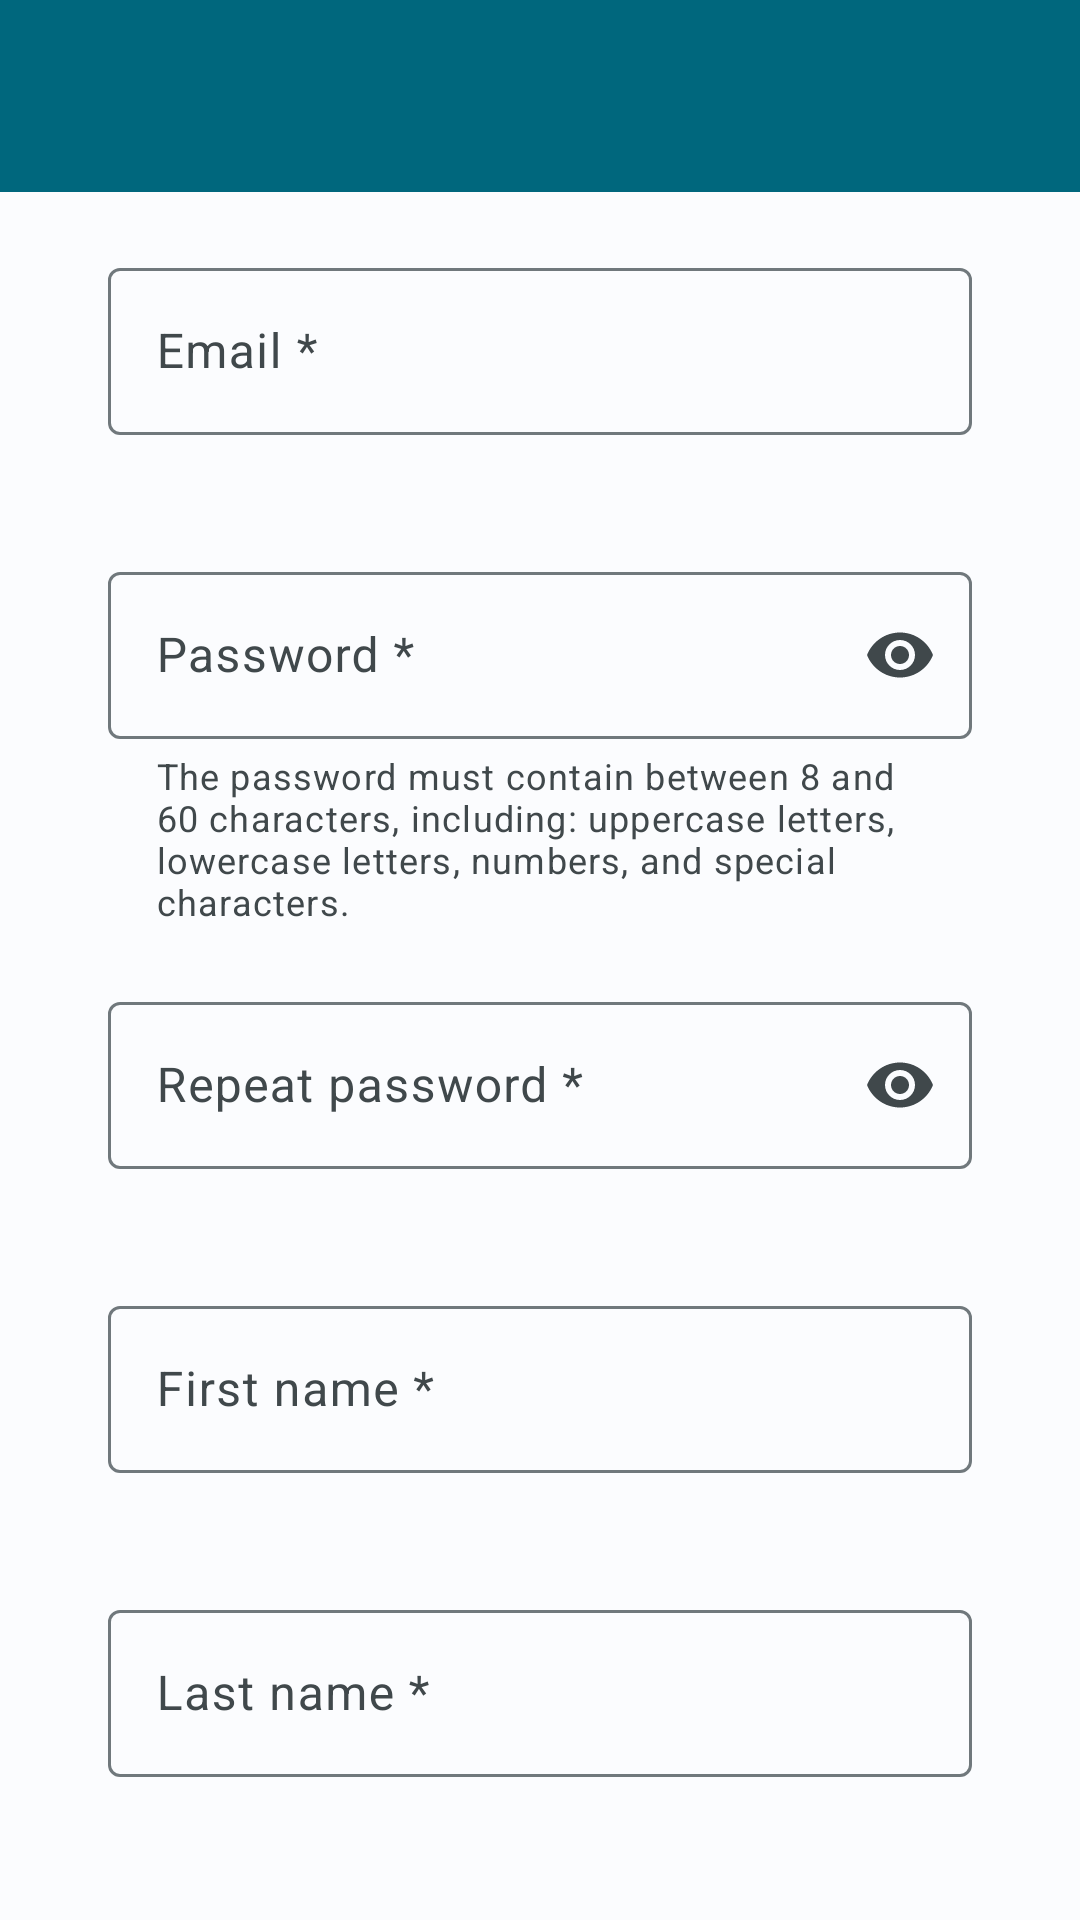

Android layout source for this screen:
<!-- AndroidManifest.xml: application theme Theme.HealthTrackR -->
<!-- res/layout/activity_sign_up.xml -->
<?xml version="1.0" encoding="utf-8"?>
<androidx.constraintlayout.widget.ConstraintLayout xmlns:android="http://schemas.android.com/apk/res/android"
    xmlns:app="http://schemas.android.com/apk/res-auto"
    xmlns:tools="http://schemas.android.com/tools"
    android:layout_width="match_parent"
    android:layout_height="match_parent"
    tools:context=".ui.SignUpActivity">

    <com.google.android.material.appbar.AppBarLayout
        android:id="@+id/appBarLayout"
        android:layout_width="match_parent"
        android:layout_height="wrap_content"
        app:layout_constraintBottom_toBottomOf="parent"
        app:layout_constraintTop_toTopOf="parent"
        app:layout_constraintVertical_bias="0.0">

        <include
            android:id="@+id/toolbar"
            layout="@layout/toolbar"
            android:theme="@style/ThemeOverlay.HealthTrackR.ActionBar"
            app:layout_constraintEnd_toEndOf="parent"
            app:layout_constraintStart_toStartOf="parent"
            app:layout_constraintTop_toTopOf="parent" />

    </com.google.android.material.appbar.AppBarLayout>

    <androidx.constraintlayout.widget.ConstraintLayout
        android:layout_width="match_parent"
        android:layout_height="0dp"
        android:layout_gravity="center_horizontal"
        app:layout_constraintBottom_toBottomOf="parent"
        app:layout_constraintTop_toBottomOf="@+id/appBarLayout">

        <androidx.core.widget.NestedScrollView
            android:layout_width="match_parent"
            android:layout_height="wrap_content"
            app:layout_constraintBottom_toBottomOf="parent"
            app:layout_constraintTop_toTopOf="parent">

            <androidx.constraintlayout.widget.ConstraintLayout
                android:layout_width="match_parent"
                android:layout_height="wrap_content"
                android:layout_gravity="center_horizontal">

                <androidx.constraintlayout.widget.Guideline
                    android:id="@+id/vMarginGuidelineStart"
                    style="@style/vMarginGuidelineStart" />

                <androidx.constraintlayout.widget.Guideline
                    android:id="@+id/vMarginGuidelineEnd"
                    style="@style/vMarginGuidelineEnd" />

                <LinearLayout
                    android:id="@+id/linearLayout"
                    android:layout_width="0dp"
                    android:layout_height="match_parent"
                    android:orientation="vertical"
                    android:paddingTop="@dimen/linear_layout_padding_top"
                    android:paddingBottom="@dimen/linear_layout_padding_bottom"
                    app:layout_constraintEnd_toEndOf="@id/vMarginGuidelineEnd"
                    app:layout_constraintStart_toStartOf="@id/vMarginGuidelineStart"
                    app:layout_constraintWidth_max="@dimen/text_field_max_width">

                    <com.google.android.material.textfield.TextInputLayout
                        android:id="@+id/layoutEmail"
                        style="@style/Widget.HealthTrackR.TextInputLayout.OutlinedBox"
                        android:layout_marginTop="0dp">

                        <com.google.android.material.textfield.TextInputEditText
                            android:id="@+id/editTextEmail"
                            android:layout_width="match_parent"
                            android:layout_height="wrap_content"
                            android:autofillHints="emailAddress"
                            android:hint="@string/authentication_form_email"
                            android:inputType="textEmailAddress"
                            android:maxLength="50"
                            tools:ignore="TextContrastCheck" />

                    </com.google.android.material.textfield.TextInputLayout>

                    <com.google.android.material.textfield.TextInputLayout
                        android:id="@+id/layoutPassword"
                        style="@style/Widget.HealthTrackR.TextInputLayout.OutlinedBox"
                        app:endIconContentDescription="@string/content_description_toggle_password_visibility"
                        app:endIconMode="password_toggle"
                        app:helperText="@string/authentication_helper_password"
                        app:helperTextEnabled="true">

                        <com.google.android.material.textfield.TextInputEditText
                            android:id="@+id/editTextPassword"
                            android:layout_width="match_parent"
                            android:layout_height="wrap_content"
                            android:maxLength="60"
                            android:autofillHints="password"
                            android:hint="@string/authentication_form_password"
                            android:inputType="textPassword" />

                    </com.google.android.material.textfield.TextInputLayout>

                    <com.google.android.material.textfield.TextInputLayout
                        android:id="@+id/layoutRepeatPassword"
                        style="@style/Widget.HealthTrackR.TextInputLayout.OutlinedBox"
                        app:endIconContentDescription="@string/content_description_toggle_password_visibility"
                        app:endIconMode="password_toggle">

                        <com.google.android.material.textfield.TextInputEditText
                            android:id="@+id/editTextRepeatPassword"
                            android:layout_width="match_parent"
                            android:layout_height="wrap_content"
                            android:autofillHints="password"
                            android:hint="@string/authentication_form_repeat_password"
                            android:inputType="textPassword"
                            android:maxLength="60"
                            tools:ignore="TextContrastCheck" />

                    </com.google.android.material.textfield.TextInputLayout>

                    <com.google.android.material.textfield.TextInputLayout
                        android:id="@+id/layoutFirstName"
                        style="@style/Widget.HealthTrackR.TextInputLayout.OutlinedBox">

                        <com.google.android.material.textfield.TextInputEditText
                            android:id="@+id/editTextFirstName"
                            android:layout_width="match_parent"
                            android:layout_height="wrap_content"
                            android:autofillHints="name"
                            android:hint="@string/authentication_form_first_name"
                            android:inputType="text"
                            android:maxLength="50"
                            tools:ignore="TextContrastCheck" />

                    </com.google.android.material.textfield.TextInputLayout>

                    <com.google.android.material.textfield.TextInputLayout
                        android:id="@+id/layoutLastName"
                        style="@style/Widget.HealthTrackR.TextInputLayout.OutlinedBox">

                        <com.google.android.material.textfield.TextInputEditText
                            android:id="@+id/editTextLastName"
                            android:layout_width="match_parent"
                            android:layout_height="wrap_content"
                            android:autofillHints="name"
                            android:hint="@string/authentication_form_last_name"
                            android:inputType="text"
                            android:maxLength="50"
                            tools:ignore="TextContrastCheck" />

                    </com.google.android.material.textfield.TextInputLayout>

                </LinearLayout>

                <androidx.constraintlayout.widget.Guideline
                    android:id="@+id/vLargeButtonGuidelineStart"
                    style="@style/vLargeButtonGuidelineStart" />

                <androidx.constraintlayout.widget.Guideline
                    android:id="@+id/vLargeButtonGuidelineEnd"
                    style="@style/vLargeButtonGuidelineEnd" />

                <LinearLayout
                    android:layout_width="0dp"
                    android:layout_height="wrap_content"
                    android:orientation="vertical"
                    android:paddingTop="@dimen/linear_layout_padding_top"
                    android:paddingBottom="@dimen/linear_layout_padding_bottom"
                    app:layout_constraintEnd_toEndOf="@id/vLargeButtonGuidelineEnd"
                    app:layout_constraintStart_toStartOf="@id/vLargeButtonGuidelineStart"
                    app:layout_constraintTop_toBottomOf="@id/linearLayout"
                    app:layout_constraintWidth_max="@dimen/large_btn_max_width">

                    <Button
                        android:id="@+id/buttonCreateAccount"
                        style="@style/Widget.HealthTrackR.LargeButton.Form"
                        android:layout_marginTop="0dp"
                        android:text="@string/authentication_create_account" />

                </LinearLayout>

            </androidx.constraintlayout.widget.ConstraintLayout>

        </androidx.core.widget.NestedScrollView>

    </androidx.constraintlayout.widget.ConstraintLayout>

</androidx.constraintlayout.widget.ConstraintLayout>
<!-- res/layout/toolbar.xml (included above) -->
<?xml version="1.0" encoding="utf-8"?>
<com.google.android.material.appbar.MaterialToolbar xmlns:android="http://schemas.android.com/apk/res/android"
    xmlns:tools="http://schemas.android.com/tools"
    android:layout_width="match_parent"
    android:layout_height="wrap_content"
    android:minHeight="?attr/actionBarSize"
    android:background="?attr/colorPrimary"
    android:elevation="@dimen/toolbar_elevation"
    android:popupTheme="@style/ThemeOverlay.Material3.Light"
    tools:ignore="Overdraw" />
<!-- resources referenced by this layout -->
<resources>
  <dimen name="large_btn_max_width">280dp</dimen>
  <dimen name="linear_layout_padding_bottom">20dp</dimen>
  <dimen name="linear_layout_padding_top">20dp</dimen>
  <dimen name="text_field_max_width">320dp</dimen>
  <dimen name="toolbar_elevation">4dp</dimen>
  <string name="authentication_create_account">Create account</string>
  <string name="authentication_form_email">Email *</string>
  <string name="authentication_form_first_name">First name *</string>
  <string name="authentication_form_last_name">Last name *</string>
  <string name="authentication_form_password">Password *</string>
  <string name="authentication_form_repeat_password">Repeat password *</string>
  <string name="authentication_helper_password">The password must contain between 8 and 60 characters, including: uppercase letters, lowercase letters, numbers, and special characters.</string>
  <string name="content_description_toggle_password_visibility">Toggle password visibility</string>
  <style name="Widget.HealthTrackR.LargeButton.Form">
          <item name="android:layout_gravity">center</item>
          <item name="android:layout_marginTop">@dimen/form_margin_top</item>
      </style>
  <string name="content_description_back_icon">Go back</string>
  <dimen name="form_margin_top">20dp</dimen>
  <style name="TextAppearance.HealthTrackR.TitleLarge" parent="TextAppearance.Material3.TitleLarge">
          <item name="fontFamily">sans-serif</item>
          <item name="android:textStyle">normal</item>
          <item name="android:textColor">?android:textColorPrimary</item>
      </style>
  <style name="TextAppearance.HealthTrackR.TitleSmall" parent="TextAppearance.Material3.TitleSmall">
          <item name="fontFamily">sans-serif</item>
          <item name="android:textStyle">normal</item>
          <item name="android:textColor">?android:textColorPrimary</item>
      </style>
  <style name="TextAppearance.HealthTrackR.BodyLarge" parent="TextAppearance.Material3.BodyLarge">
          <item name="fontFamily">sans-serif</item>
          <item name="android:textStyle">normal</item>
          <item name="android:textColor">?android:textColorSecondary</item>
      </style>
  <style name="TextAppearance.HealthTrackR.BodySmall" parent="TextAppearance.Material3.BodySmall">
          <item name="fontFamily">sans-serif</item>
          <item name="android:textStyle">normal</item>
          <item name="android:textColor">?android:textColorSecondary</item>
      </style>
  <color name="light_primary">#00677D</color>
  <color name="light_onPrimary">#FFFFFF</color>
  <color name="light_primaryContainer">#B2EBFF</color>
  <color name="light_onPrimaryContainer">#001F27</color>
  <color name="light_secondary">#8A5100</color>
  <color name="light_onSecondary">#FFFFFF</color>
  <color name="light_secondaryContainer">#FFDCBD</color>
  <color name="light_onSecondaryContainer">#2C1600</color>
  <color name="light_tertiary">#006D3F</color>
  <color name="light_onTertiary">#FFFFFF</color>
  <color name="light_tertiaryContainer">#92F7B7</color>
  <color name="light_onTertiaryContainer">#00210F</color>
  <color name="light_error">#BA1A1A</color>
  <color name="light_errorContainer">#FFDAD6</color>
  <color name="light_onError">#FFFFFF</color>
  <color name="light_onErrorContainer">#410002</color>
  <color name="light_background">#FBFCFE</color>
  <color name="light_onBackground">#191C1D</color>
  <color name="light_surface">#FBFCFE</color>
  <color name="light_onSurface">#191C1D</color>
  <color name="light_surfaceVariant">#DBE4E8</color>
  <color name="light_onSurfaceVariant">#40484B</color>
  <color name="light_outline">#70787C</color>
  <color name="light_inverseOnSurface">#EFF1F2</color>
  <color name="light_inverseSurface">#2E3132</color>
  <color name="light_inversePrimary">#59D5F8</color>
</resources>
